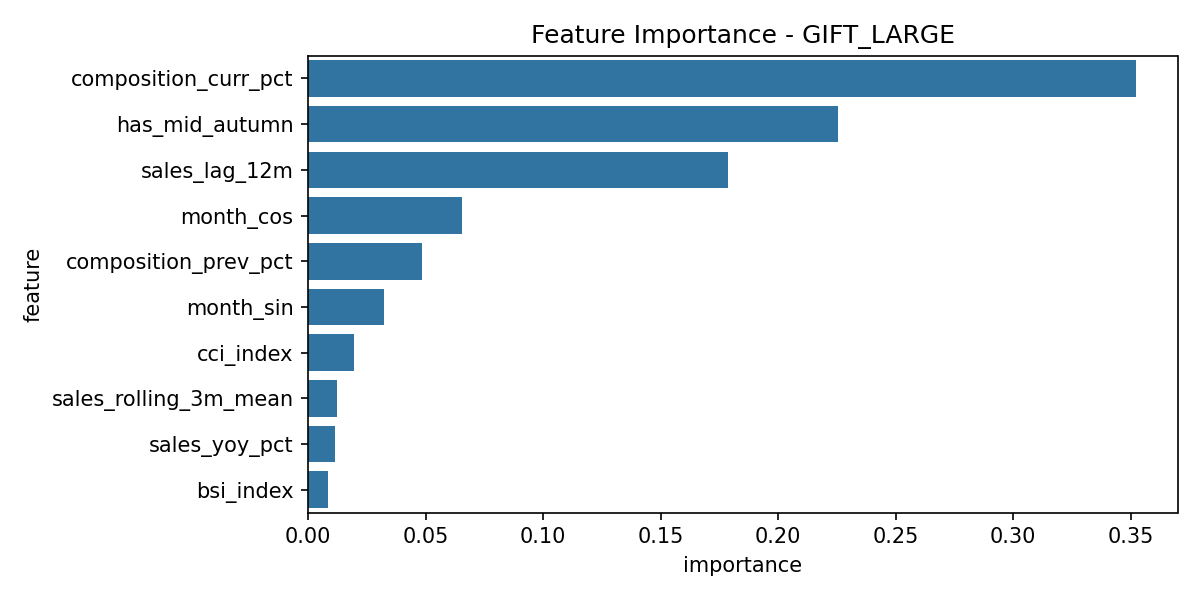

The table this chart was drawn from, first rows:
feature, importance
composition_curr_pct, 0.3524
has_mid_autumn, 0.2256
sales_lag_12m, 0.1786
month_cos, 0.06557
composition_prev_pct, 0.04842
month_sin, 0.03233
cci_index, 0.01971
sales_rolling_3m_mean, 0.01212
sales_yoy_pct, 0.01134
bsi_index, 0.008359
sales_lag_3m, 0.00832
twd_usd_rate, 0.008171
twd_jpy_rate, 0.005873
stock_wealth_effect_index, 0.00575
sales_rolling_6m_mean, 0.003941
sales_lag_1m, 0.003509
dept_store_sales, 0.002776
retail_food_index, 0.002162
unemployment_rate, 0.001049
inbound_tourists, 0.0009445
has_lunar_new_year, 0.0007772
avg_wage_yoy_pct, 0.0007682
cpi_food_yoy_pct, 0.0006699
gdp_yoy_pct, 0.000434
gift_market_sentiment_index, 0.0002914
private_consumption_real_yoy_pct, 4.8759674e-05
lead_1_lunar_new_year, 2.4714445e-05
working_days, 0.0
calendar_days, 0.0
threshold_floor, 0.0
mid_autumn_day, 0.0
lunar_new_year_day, 0.0
threshold_ceiling, 0.0
